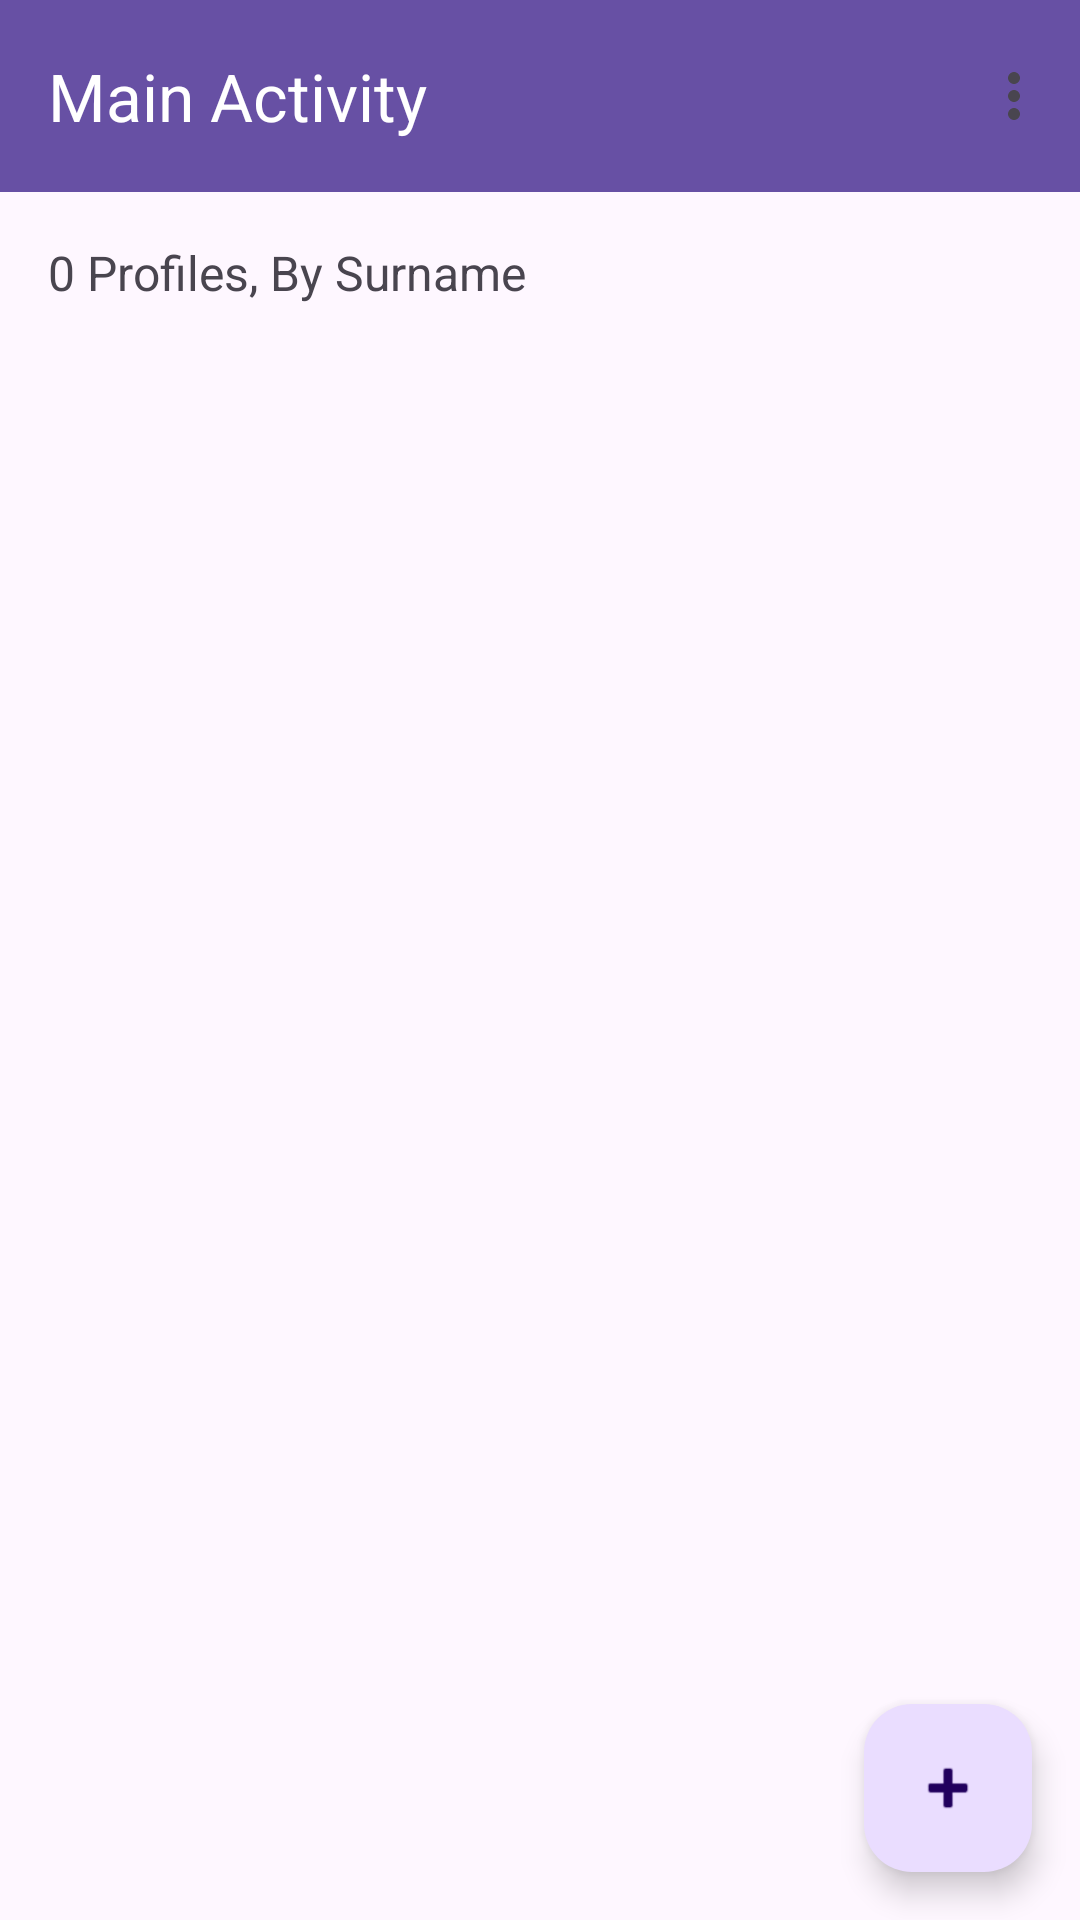

Here is an Android app screen rendered from its layout file. Give the layout XML and the strings, colors and styles it references.
<!-- AndroidManifest.xml: application theme Theme.TechAssignment_2 -->
<!-- res/layout/activity_main.xml -->
<?xml version="1.0" encoding="utf-8"?>
<androidx.constraintlayout.widget.ConstraintLayout xmlns:android="http://schemas.android.com/apk/res/android"
    xmlns:app="http://schemas.android.com/apk/res-auto"
    xmlns:tools="http://schemas.android.com/tools"
    android:layout_width="match_parent"
    android:layout_height="match_parent"
    tools:context=".MainActivity">

    
    <androidx.appcompat.widget.Toolbar
        android:id="@+id/toolbar"
        android:layout_width="match_parent"
        android:layout_height="?attr/actionBarSize"
        android:background="?attr/colorPrimary"
        app:title="Main Activity"
        app:titleTextColor="@android:color/white"
        app:menu="@menu/main_menu"
        app:layout_constraintTop_toTopOf="parent"/>

    
    <TextView
        android:id="@+id/profileCountText"
        android:layout_width="wrap_content"
        android:layout_height="wrap_content"
        android:text="0 Profiles, By Surname"
        android:textSize="16sp"
        android:padding="16dp"
        app:layout_constraintTop_toBottomOf="@id/toolbar"
        app:layout_constraintStart_toStartOf="parent"/>

    
    <ListView
        android:id="@+id/profileListView"
        android:layout_width="match_parent"
        android:layout_height="0dp"
        app:layout_constraintTop_toBottomOf="@id/profileCountText"
        app:layout_constraintBottom_toTopOf="@id/fab"/>

    
    <com.google.android.material.floatingactionbutton.FloatingActionButton
        android:id="@+id/fab"
        android:layout_width="wrap_content"
        android:layout_height="wrap_content"
        android:src="@android:drawable/ic_input_add"
        app:layout_constraintBottom_toBottomOf="parent"
        app:layout_constraintEnd_toEndOf="parent"
        android:layout_margin="16dp"/>
</androidx.constraintlayout.widget.ConstraintLayout>
<!-- resources referenced by this layout -->
<resources>
  <style name="Theme.TechAssignment_2" parent="Base.Theme.TechAssignment_2" />
  <style name="Base.Theme.TechAssignment_2" parent="Theme.Material3.DayNight.NoActionBar">
          
          
      </style>
</resources>
